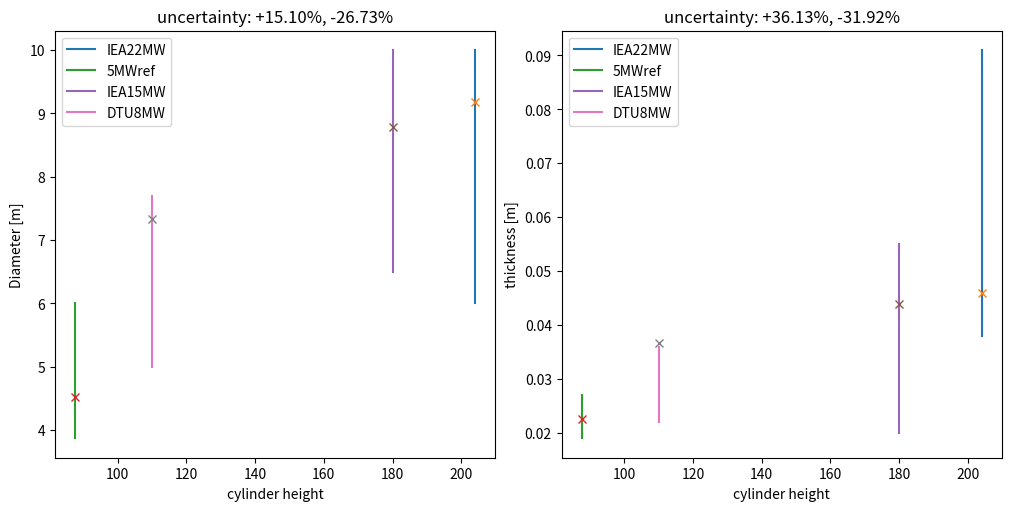

Write the Python code that produced this figure.
import numpy as np
import matplotlib.pyplot as plt
from abc import ABC, abstractmethod

'''ASSUMPTIONS:
=> thin-walled: D/t >= 10
=> slenderness ratio sufficiently high (col. buckling)
=> F_drag << F_thrust
=> F_lift << F_weight
=> D/t limits manufacturability
=> foundation mass not included 
=> safety factor accounts for limited load case [cite]
=> worst case scenario: thrust force is fully transferred as shear to top of tower
=> worst case: selft weight contributed to buckling
'''


class Steel():
    def __init__(self):
        'source: [cite]'
        self.E = 190e9      #[Pa]
        self.rho = 7800     #[kg/m^3]
        self.sig_y = 340e6  #[Pa]


class Sizing(ABC):
    def __init__(self, length, material):
        '''
        :param length: cylinder length [m]
        :param material: materials object
        '''
        self.L = length
        self.mat = material
        self.g = 9.80665

    @abstractmethod
    def axial_loading_function(self):
        pass

    @abstractmethod
    def bend_loading_function(self):
        pass

    @abstractmethod
    def calc_total_mass(self, M_tower):
        pass

    def calc_area(self, t, R_out):
        '''
        :param t: wall thickness [m]
        :return: CS area
        '''
        return 2 * np.pi * R_out * t

    def calc_I(self, t, R_out):
        '''
        :param t: thickness [m]
        :param R_out: outer radius [m]
        :return: moment of inertia (thin walled)
        '''
        return np.pi * R_out ** 3 * t

    def calc_mass(self, t, R_out):
        '''
        :param t: wall thickness [m]
        :param R_out: outer radius
        :return: mass [kg]
        '''
        M = self.calc_area(t=t, R_out=R_out) * self.L * self.mat.rho
        return M

    def column_buckling(self, F_internal, Length, rt, gamma_m_buckling = 1.2, n=0.25):
        '''
        :param Length: column length buckling analysis (i.e. load application point)
        :param n: end fixity
        :return: min. radius R for column buckling
        '''
        D = (8*abs(F_internal)*Length**2*gamma_m_buckling/(np.pi**3 *self.mat.E*rt*n))**(1/4)
        R=D/2
        return R

    @staticmethod
    def stress_radius(coefs, verbose: bool):
        '''
        :param coefs:
        :param verbose:
        :return:
        '''
        roots = np.roots(p=coefs)
        R_ult_stress = np.real(roots)[np.imag(roots) == 0][0]
        if verbose:
            print(f'Im(roots)={np.imag(roots)}')
        return R_ult_stress

    def sizing_analysis(self, rt=1/200, gamma_m = 1.1, gamma_m_buckling = 1.2, gamma_T=1.5, gamma_a=1.35, verbose=False):
        '''
        :param rt: t/D ratio
        :param gamma_m: material safety factor
        :param gamma_m_buckling: buckling safety factor
        :param gamma_T: thrust force safety factor
        :param gamma_a: axial safety factor
        :param verbose: print (bool)
        :return: sizing radius, sizing thickness
        '''
        if verbose:
            print(self)
        F_axial = self.axial_loading_function()*gamma_a
        Moment = self.bend_loading_function()*gamma_T
        coefs = np.array([self.mat.sig_y-self.L*self.mat.rho*self.g*gamma_m, 0, (-F_axial*gamma_m/(4*np.pi*rt)), (-Moment*gamma_m/(2*np.pi*rt))])

        R_ult_stress = float(self.stress_radius(coefs=coefs, verbose=verbose))
        M_tower = self.calc_mass(t=2*R_ult_stress*rt, R_out=R_ult_stress)
        R_col_buckling = self.column_buckling(F_internal=F_axial+self.g*M_tower, Length=self.L, rt=rt, gamma_m_buckling=gamma_m_buckling)

        R_final = max(R_ult_stress, R_col_buckling)

        M_tower = self.calc_mass(t=2*R_final*rt, R_out=R_final)
        M_final = self.calc_total_mass(M_tower=M_tower)
        #print(self.calc_area(t=2*R_final*rt, R_out=R_final))
        if verbose:
            print(f'D={2*R_final:.2f} R={R_final:.2f} R_str={R_ult_stress:.2f} R_buckl={R_col_buckling:.2f} '
                  f'M={M_final/1000:.2f} Mtower={M_tower/1000:.2f} t={rt*2*R_final:.4f}\n')
        return R_final, 2*R_final*rt, M_final


class SingleTower(Sizing):
    def __init__(self, length, material, M_truss, sum_M_RNA, F_T,):
        '''
        :param length: [m]
        :param material: object
        :param M_truss: [kg]
        :param sum_M_RNA: total RNA mass, all rotors [kg]
        :param F_T: average thrust force
        '''
        super().__init__(length=length, material=material)
        self.M_truss = M_truss
        self.sum_M_RNA = sum_M_RNA
        self.F_T = F_T

    def __str__(self):
        return f'(i) Tower+Truss: L={self.L:.2f}'

    def axial_loading_function(self):
        '''
        :return: max internal axial force EXCLUDING SELF WEIGHT
        '''
        W_top = self.g * (self.M_truss + self.sum_M_RNA)
        return W_top

    def bend_loading_function(self):
        '''
        :return: max internal bending moment
        '''
        M = self.F_T * self.L
        return M

    def calc_total_mass(self, M_tower):
        '''
        :param M_tower: mass [kg] of a single tower
        :return: total concept mass
        '''
        return M_tower + self.M_truss


class Platform(Sizing):
    def __init__(self, length, material, M_truss, sum_M_RNA, F_T, r_platform, h_truss):
        '''
        :param length: [m]
        :param material: object
        :param M_truss: [kg]
        :param sum_M_RNA: total RNA mass, all rotors [kg]
        :param F_T: average total thrust force [N]
        '''
        super().__init__(length=length, material=material)
        self.M_truss = M_truss
        self.sum_M_RNA = sum_M_RNA
        self.F_T = F_T
        self.r_platform = r_platform
        self.h_truss = h_truss
        self.M_platform = self.mass_platform()

    def __str__(self):
        return f'(ii) Platform+Truss: L={self.L:.2f}, r_plat={self.r_platform:.2f}, M_plat={self.M_platform/1000:.2f}'

    def mass_platform(self):
        tp = 0.5
        t_ring = 1
        return np.pi * self.mat.rho * tp * (self.r_platform ** 2 - (self.r_platform - t_ring) ** 2)

    def axial_loading_function(self):
        W = (self.M_truss + self.sum_M_RNA + self.M_platform) * 9.81
        M_T = self.F_T * self.h_truss / 2
        Fplz = (2 * M_T + self.r_platform * W) / (4 * self.r_platform)
        return Fplz

    def bend_loading_function(self):
        Fplx = self.F_T / 4
        M = Fplx*self.L
        return M

    def calc_total_mass(self, M_tower):
        return 4*M_tower + self.M_truss + self.M_platform


class Branches(Sizing):
    def __init__(self, length, material, sum_M_RNA, F_T, N_branches: int, N_rotors: int):
        '''
        :param length: [m]
        :param material: object
        :param M_truss: [kg]
        :param sum_M_RNA: total RNA mass, all rotors [kg]
        :param F_T: average thrust force
        '''
        super().__init__(length=length, material=material)
        self.sum_M_RNA = sum_M_RNA
        self.F_T = F_T
        self.N_branches = N_branches
        self.N_rotors = N_rotors

    def axial_loading_function(self):
        '''
        :return: max internal axial force
        '''
        return 0

    def bend_loading_function(self):
        '''
        :return: max internal bending moment
        '''
        W_perR = self.sum_M_RNA/self.N_rotors
        T_perR = self.F_T/self.N_rotors
        M = 9/5*self.L*(W_perR+T_perR)
        return M

    def calc_total_mass(self, M_tower):
        '''
        :param M_tower: mass [kg] of a single tower
        :return: total concept mass
        '''
        return self.N_branches*M_tower


class BranchTower(Sizing):
    def __init__(self, length, material, sum_M_RNA, F_T, M_branches):
        '''
        :param length: [m]
        :param material: object
        :param M_truss: [kg]
        :param sum_M_RNA: total RNA mass, all rotors [kg]
        :param F_T: average thrust force
        '''
        super().__init__(length=length, material=material)
        self.sum_M_RNA = sum_M_RNA
        self.F_T = F_T
        self.M_branches = M_branches

    def __str__(self):
        return f'(iii) Branching: L_tower={self.L:.2f}, M_branches={self.M_branches/1000:.2f}'

    def axial_loading_function(self):
        '''
        :return: max internal axial force
        '''
        return self.g*(self.M_branches + self.sum_M_RNA)

    def bend_loading_function(self):
        '''
        :return: max internal bending moment
        '''
        M = self.F_T*self.L
        return M

    def calc_total_mass(self, M_tower):
        '''
        :param M_tower: mass [kg] of a single tower
        :return: total concept mass
        '''
        return M_tower + self.M_branches


def statistics():
    references = {}


    'IEA 22 MW'
    dict = {}
    dict['hub_height'] = 170
    dict['tower_mass'] = 1574
    dict['monopile_mass'] = 2097
    dict['max_t'] = 0.091
    dict['min_t'] = 0.038
    dict['max_D'] = 10
    dict['min_D'] = 6
    dict['h_above_mud'] = 34+170
    dict['m_top'] = (821.2+120+82*3)*1000
    dict['P_rated'] = 22e6
    dict['v_rated'] = 11
    dict['T_rated'] = 2793e3

    references['IEA22MW'] = dict


    '5 MW reference'
    dict = {}
    dict['hub_height'] = 90
    dict['tower_mass'] = 347460/1000
    dict['monopile_mass'] = 0
    dict['max_t'] = .027
    dict['min_t'] = .019
    dict['max_D'] = 6
    dict['min_D'] = 3.87
    dict['h_above_mud'] = 87.6
    dict['P_rated'] = 18.45e6
    dict['v_rated'] = 11.4
    dict['T_rated'] = 800e3

    dict['m_top'] = 110e3 + 240e3
    references['5MWref'] = dict

    'IEA 15 MW'
    dict = {}
    dict['hub_height'] = 150
    dict['tower_mass'] = 860
    dict['monopile_mass'] = 1318
    dict['max_t'] = .055
    dict['min_t'] =.02
    dict['max_D'] = 10
    dict['min_D'] = 6.5
    dict['h_above_mud'] = 150+30
    dict['P_rated'] = 31.77#15e6
    dict['v_rated'] = 10.59
    dict['m_top'] = 1017e3
    dict['T_rated'] = 2.8e6
    references['IEA15MW'] = dict

    'DTU 8 MW'
    dict = {}
    dict['hub_height'] = 110
    dict['tower_mass'] = 558e3
    dict['monopile_mass'] = 0
    dict['max_t'] = .036
    dict['min_t'] = .022
    dict['max_D'] = 7.7
    dict['min_D'] = 5
    dict['h_above_mud'] = 110
    dict['P_rated'] = 34.2875e6
    dict['v_rated'] = 12.5
    dict['m_top'] = 90e3 + 285e3+35e3*3
    dict['T_rated'] = 2743e3
    references['DTU8MW'] = dict

    #print(references.keys())
    fig, axs = plt.subplots(1, 2, figsize=(10, 5),  layout='constrained')

    plus1 = []
    minus1 = []
    plus2 = []
    minus2 = []
    for key in references.keys():

        turbine = references[key]
        axs[0].plot(turbine['h_above_mud']*np.ones(2), [turbine['max_D'], turbine['min_D']], label=str(key))
        axs[1].plot(turbine['h_above_mud'] * np.ones(2), [turbine['max_t'], turbine['min_t']], label=str(key))

        single_tower = SingleTower(length=turbine['h_above_mud'], material=Steel(), M_truss=turbine['m_top'], sum_M_RNA=0, F_T=turbine['T_rated'], )
        R_single, t_single, _ = single_tower.sizing_analysis(verbose=False)
        D = 2 * R_single
        t = t_single
        axs[0].plot(turbine['h_above_mud'], D, marker='x')
        axs[1].plot(turbine['h_above_mud'], t, marker='x')
        plus1.append(abs(turbine['max_D'] - D)/D)
        minus1.append(abs(turbine['min_D'] - D)/D)

        plus2.append(abs(turbine['max_t'] - t) / t)
        minus2.append(abs(turbine['min_t'] - t) / t)

    #print(np.average(plus1)*100, np.average(minus1)*100)
    #print(np.average(plus2) * 100, np.average(minus2) * 100)
    axs[0].set_xlabel('cylinder height')
    axs[1].set_xlabel('cylinder height')

    axs[0].set_ylabel('Diameter [m]')
    axs[1].set_ylabel('thickness [m]')
    axs[0].legend()
    axs[1].legend()
    axs[0].set_title(f'uncertainty: +{np.average(plus1)*100:.2f}%, -{np.average(minus1)*100:.2f}%')
    axs[1].set_title(f'uncertainty: +{np.average(plus2) * 100:.2f}%, -{np.average(minus2) * 100:.2f}%')
    plt.show()

    uncertainty_range_D = [np.average(plus1), np.average(minus1)]
    uncertainty_range_t = [np.average(plus2) , np.average(minus2)]
    return uncertainty_range_D, uncertainty_range_t


if __name__ == '__main__':
    uncertainty_range_D, uncertainty_range_t = statistics()

    R_rot = 29.6  # [m]
    D_rot = 2 * R_rot
    N_rot = 33

    V_infty = 10
    P_rated = 30e6
    T_rated = P_rated / V_infty
    T_perR = T_rated / N_rot

    M_truss = 2235959.595  # [kg]
    sum_RNA = 1280085.241  # [kg]

    max_depth = 60  # [m]
    frame_height = 350  # [m]
    clearance_height = 25  # [m]


    h_single = max_depth + clearance_height + frame_height / 2
    single_tower = SingleTower(length=h_single, material=Steel(), M_truss=M_truss, sum_M_RNA=sum_RNA, F_T=T_rated,)
    R_single, t_single, M_single = single_tower.sizing_analysis(verbose=True)
    print(M_single*(1+uncertainty_range_D[0])*(1+uncertainty_range_t[0])/1000, M_single*(1-uncertainty_range_D[1])*(1-uncertainty_range_t[1])/1000)

    h_platform = max_depth + clearance_height
    platform = Platform(length=h_platform, material=Steel(), M_truss=M_truss, sum_M_RNA=sum_RNA, F_T=T_rated, r_platform=50, h_truss=frame_height)
    _,_,M_plat_tot = platform.sizing_analysis(verbose=True)
    print(M_plat_tot * (1 + uncertainty_range_D[0]) * (1 + uncertainty_range_t[0]) / 1000,
          M_plat_tot * (1 - uncertainty_range_D[1]) * (1 - uncertainty_range_t[1]) / 1000)

    L_branch = 5 * R_rot
    h_branch_tow = max_depth + frame_height + clearance_height
    branches = Branches(length=L_branch, material=Steel(), sum_M_RNA=sum_RNA, F_T=T_rated, N_branches=12, N_rotors=N_rot)
    _, _, M_branches = branches.sizing_analysis()
    BrTower = BranchTower(length=h_branch_tow, material=Steel(), sum_M_RNA=sum_RNA, F_T=T_rated, M_branches=M_branches)
    _,_, M3 = BrTower.sizing_analysis(verbose=True)
    print(M3 * (1 + uncertainty_range_D[0]) * (1 + uncertainty_range_t[0]) / 1000,
          M3 * (1 - uncertainty_range_D[1]) * (1 - uncertainty_range_t[1]) / 1000)

    '''
    M_truss = 1000e3#2235959.595  # [kg]
    sum_RNA = 0*1280085.241  # [kg]
    P_rated = 15e6
    T_rated = P_rated / 10.59
    single_tower = Single_Tower(length=180, material=Steel(), M_truss=M_truss, sum_M_RNA=sum_RNA, F_T=T_rated, )
    single_tower.sizing_analysis(verbose=True)
    '''

    E = Steel().E
    print(f'\n(i) deflection, single = {T_rated * h_single ** 3 / (3 * E * np.pi * R_single ** 3 * t_single):.3f} [m]')
